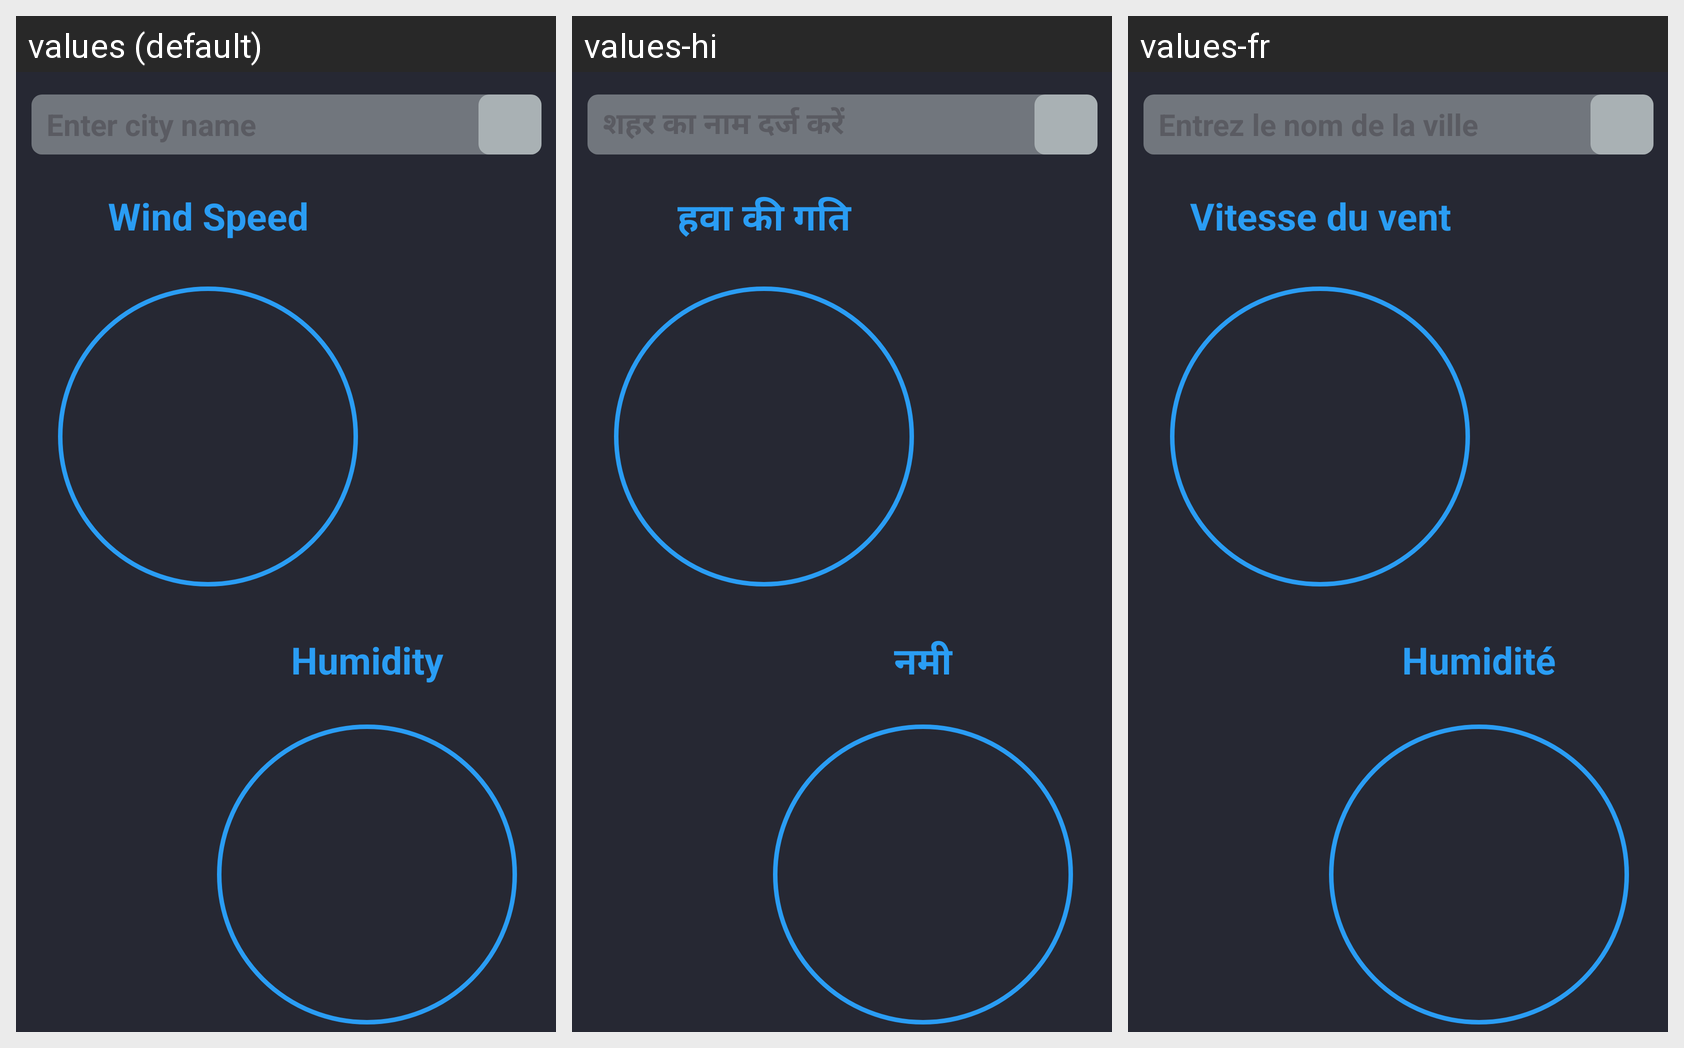

Locale-by-locale string values for the Android screen shown in this grid:
Android screen res/layout/fragment_humidity.xml rendered under 3 locales, left to right: values (default), values-hi, values-fr. Device: Nexus 5 (rendered at 1080×1920; each locale shown at half size, 540×960, under a caption strip naming it); theme Theme.MyApplication.
Strings drawn on this screen, with the default value and each locale's value (text and hints the layout hard-codes, and strings that could not be matched under every locale, appear in the picture but are not listed):

humidity
  values: Humidity
  values-hi: नमी
  values-fr: Humidité

enter_city_name
  values: Enter city name
  values-hi: शहर का नाम दर्ज करें
  values-fr: Entrez le nom de la ville

wind_speed
  values: Wind Speed
  values-hi: हवा की गति
  values-fr: Vitesse du vent
